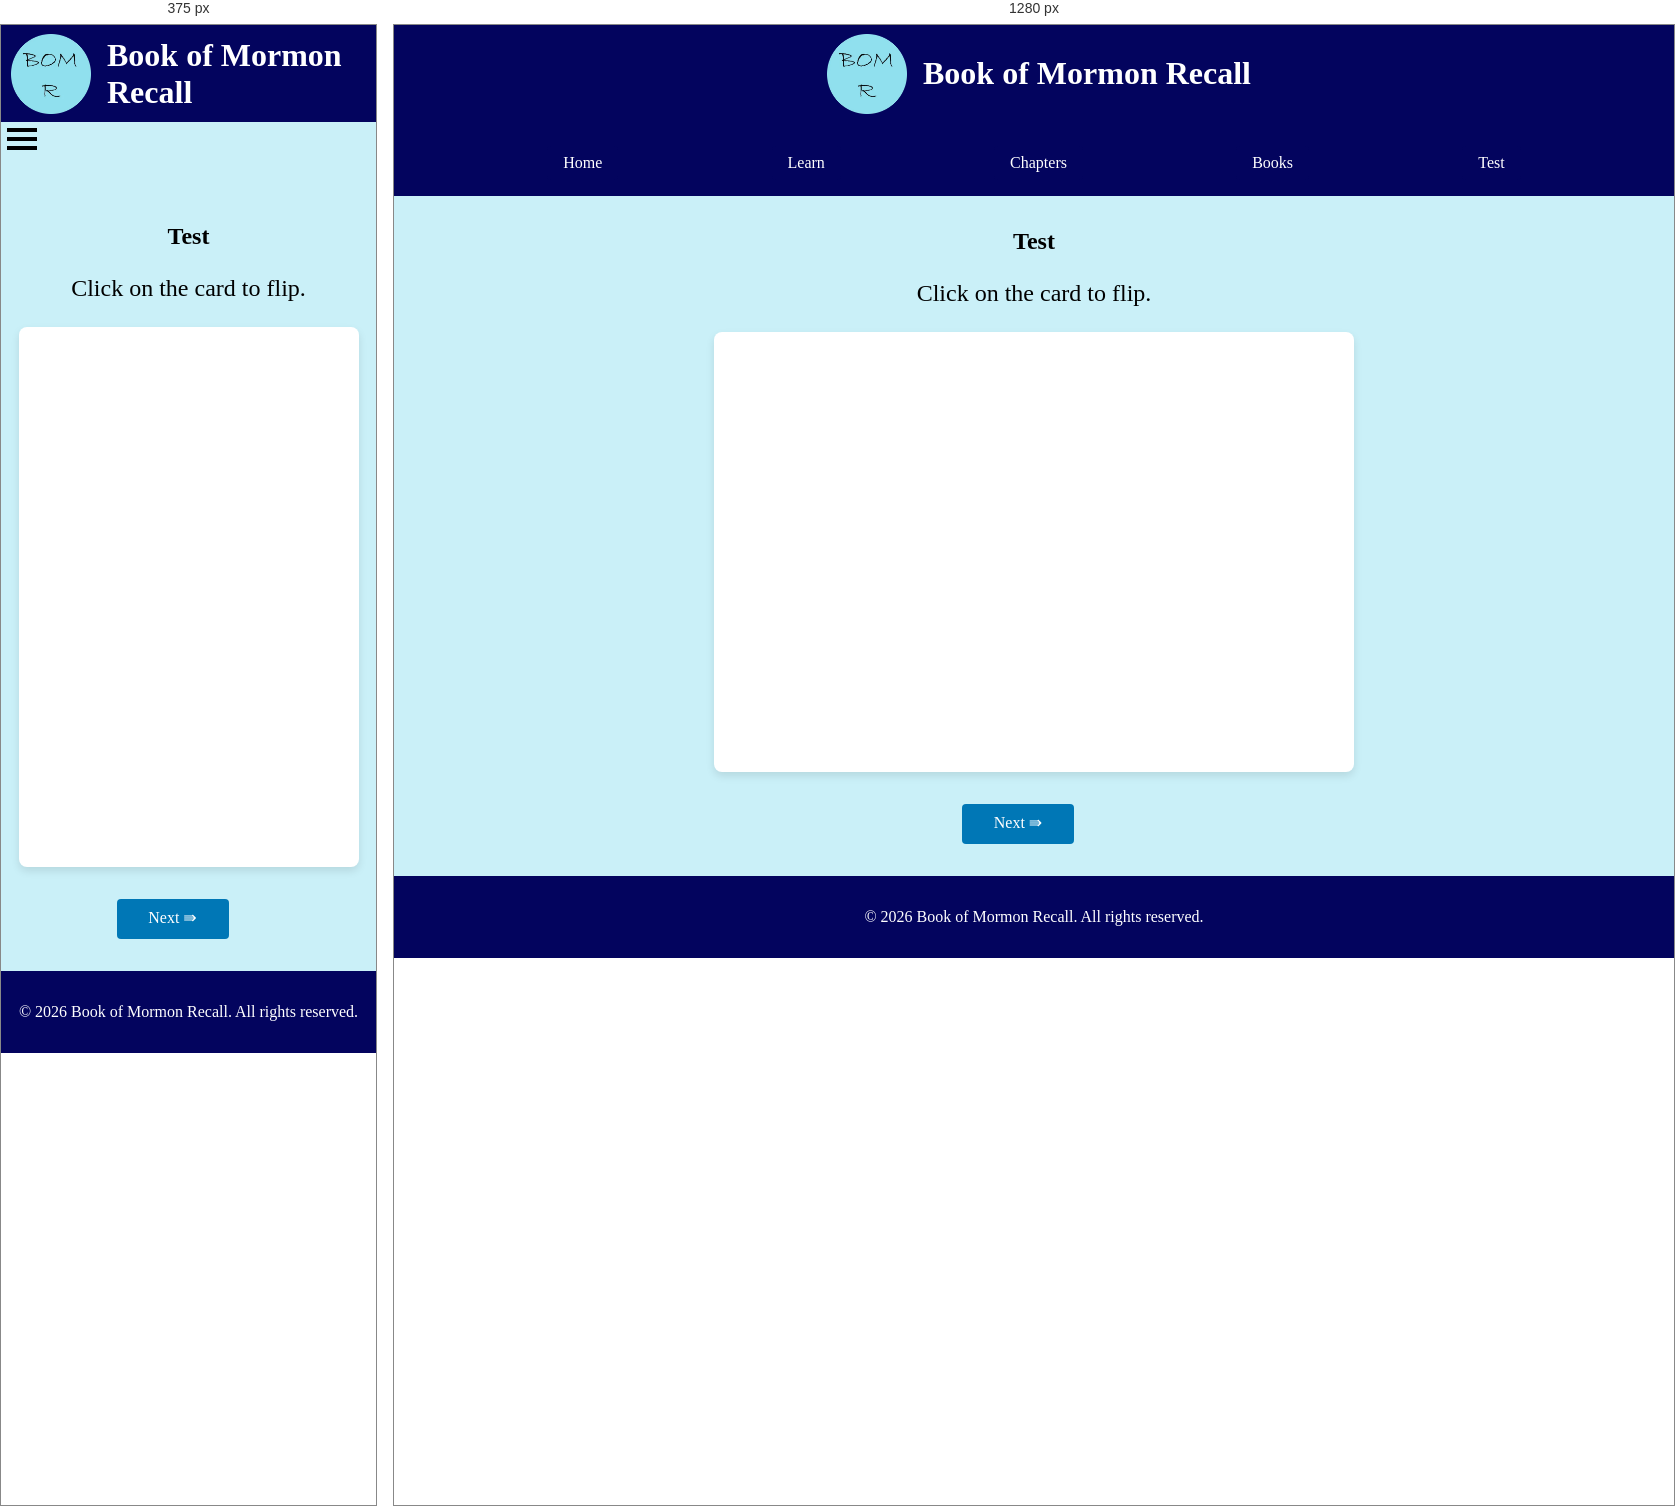
Rendered at 375 px and 1280 px, left to right.

<!-- file: test.html -->
<!DOCTYPE html>
<html lang="en">
<head>
    <meta charset="UTF-8">
    <meta name="viewport" content="width=device-width, initial-scale=1.0">
    <meta name="description" content="Book of Mormon Recall is a website to help you learn and remember the main doctrines and themes of each chapter in the Book of Mormon.">
    <meta name="author" content="Andrew McKenzie">
    <title>Book of Mormon Recall</title>
    <link rel="stylesheet" href="styles/normalize.css">
    <link rel="stylesheet" href="styles/styles.css">
    <script src="main.js" defer></script>

    <!-- Open Graph (Facebook, LinkedIn, etc.) -->
    <meta property="og:type" content="website">
    <meta property="og:title" content="Book of Mormon Recall">
    <meta property="og:description" content="A website to help you learn and remember the main doctrines and themes of each chapter in the Book of Mormon.">
    <meta property="og:url" content="https://ajmckenzie.github.io/wdd131/finalproject">
    <meta property="og:image" content="https://ajmckenzie.github.io/wdd131/finalproject/images/logoRound.webp">

    <!-- Twitter Card -->
    <meta name="twitter:card" content="summary">
    <meta name="twitter:title" content="Book of Mormon Recall">
    <meta name="twitter:description" content="A website to help you learn and remember the main doctrines and themes of each chapter in the Book of Mormon.">
    <meta name="twitter:image" content="https://ajmckenzie.github.io/wdd131/finalproject/images/logoRound.webp">

    <link rel="icon" href="favicon.ico">
    <link rel="apple-touch-icon" href="apple-touch-icon.png">
    
</head>
<body>
    <header>
        <section id="title">
            <img class="logo" src="images/logoRound.webp" alt="Book of Mormon Recall Logo">
            <h1>Book of Mormon Recall</h1>
        </section>

        <button class="menu-btn">
            <div class="bar1"></div>
            <div class="bar2"></div>
            <div class="bar3"></div>
        </button>
        <nav>
            <a href="index.html">Home</a>
            <a href="learn.html">Learn</a>
            <a href="chapters.html">Chapters</a>
            <a href="books.html">Books</a>
            <a href="test.html">Test</a>
            <!-- <a href="about.html">About</a> -->
        </nav>
    </header>
    <main>
        <h2>Test</h2>
        <p>Click on the card to flip.</p>
        <section id="card">
            <section id="content">
                <p></p>
            </section>
        </section>

        <section id="buttons">
            <!-- <button id="prev">&#8666; Previous</button> -->
            <!-- <button id="random">Random</button> -->
            <button id="next">Next &#8667;</button>
        </section>
    </main>
    <footer>
        <p>&copy; 2026 Book of Mormon Recall. All rights reserved.</p>
    </footer>
</body>
</html>

/* @media block from styles/styles.css */
@media screen and (min-width: 600px) {
    .menu-btn {
        display: none;
    }
    nav a {
        padding: 0.5rem 1rem;
        border-radius: 4px;
        display: inline;
    }
    nav {
        display: flex;
        justify-content: space-evenly;
        background-color: #03045e;
    }

    nav a:hover {
        background-color: #023e8a;
    }

    #card{
        max-width: 600px;
        height: 400px;  
    }

    #BOMbooks {
        grid-template-columns: repeat(5, auto);
    }

}